Run: headless pygame with SDL's dummy video driver; simulated clock (each Clock.tick advances the game by its frame time, no real sleeping); random seed 0; keys injected as events and as key.get_pressed() state; no mouse input.
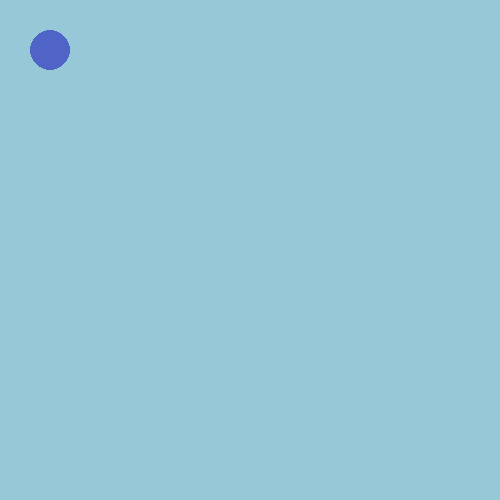
Frame 1 of 4 · flips 1–60 · no input
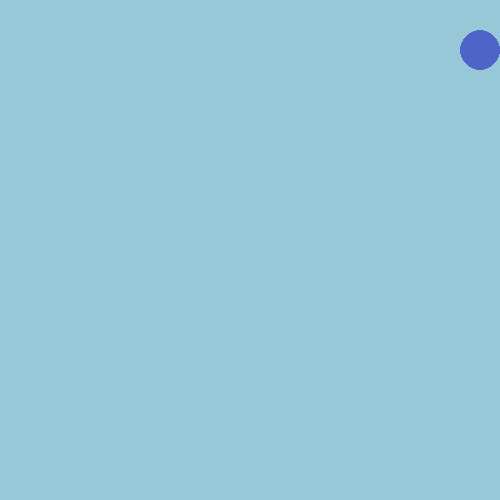
Frame 2 of 4 · flips 61–180 · tapped SPACE, RETURN · held RIGHT (→), D
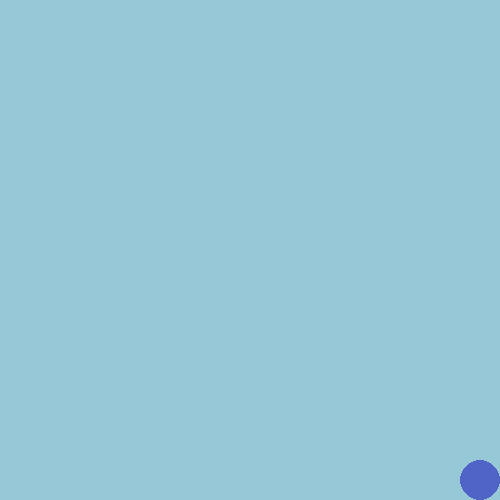
Frame 3 of 4 · flips 181–300 · held DOWN (↓), S
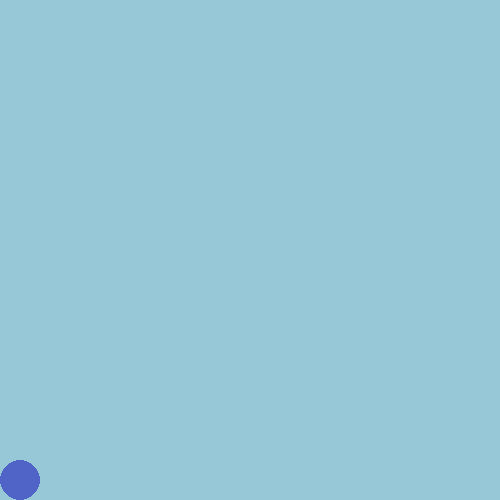
Frame 4 of 4 · flips 301–420 · held LEFT (←), A, UP (↑), W

The pygame program that drew these frames:

# import pygame
import pygame

#initialize pygame
pygame.init()

# define global constants
SCREEN_WIDTH = 500
SCREEN_HEIGHT = 500

CIRCLE_BACKGROUND = (80, 100, 200)
CIRCLE_X = 50
CIRCLE_Y = 50
RADIUS = 20

VELOCITY = 5

# setup game screen
screen = pygame.display.set_mode([SCREEN_WIDTH, SCREEN_HEIGHT])

# ste screen title
pygame.display.set_caption("Move Circle")

# set up game loop
running = True

while running:

    # time delay to control the speed of the game.
    pygame.time.delay(20)

    # process user inputs
    for event in pygame.event.get():

        if event.type == pygame.QUIT:
                running = False
        
        elif event.type == pygame.KEYDOWN:

            if event.key == pygame.K_ESCAPE:
                running = False


    keys_pressed = pygame.key.get_pressed()

    if keys_pressed[pygame.K_LEFT]:
        CIRCLE_X -= VELOCITY

    elif keys_pressed[pygame.K_RIGHT]:
        CIRCLE_X += VELOCITY

    elif keys_pressed[pygame.K_UP]:
        CIRCLE_Y -= VELOCITY

    elif keys_pressed[pygame.K_DOWN]:
        CIRCLE_Y += VELOCITY

    #ensure circle doesnt go outside the game window.
    # if center of the circle is less than the radius
    if CIRCLE_X < RADIUS:
        CIRCLE_X = RADIUS

    if CIRCLE_Y < RADIUS:
        CIRCLE_Y = RADIUS

    # if center of the circle is greater than the r
    # # screen height minus the adius
    if CIRCLE_X > (SCREEN_WIDTH - RADIUS):
        CIRCLE_X = (SCREEN_WIDTH - RADIUS)

    if CIRCLE_Y > (SCREEN_HEIGHT - RADIUS):
        CIRCLE_Y = (SCREEN_HEIGHT - RADIUS)

    # fill screen background
    screen.fill( (150, 200, 215) )

    # draw circle on screen
    # creating a circle also returns a RECT object
    pygame.draw.circle(
        screen,
        CIRCLE_BACKGROUND,
        (CIRCLE_X, CIRCLE_Y),
        RADIUS
    )

    # update game window with new objects states
    pygame.display.flip()

# exit the game
pygame.quit()
